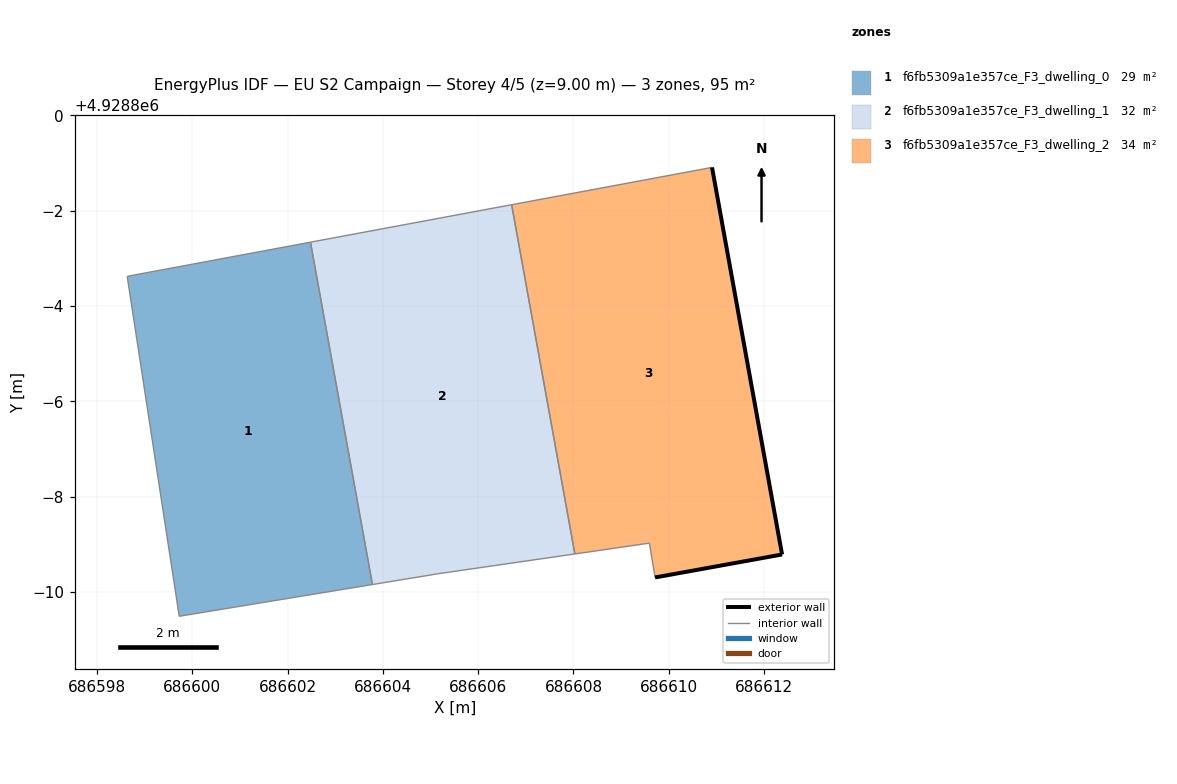
=== STOREY PLAN SPEC (per zone: floor XY polygon, exterior-wall plan segments, windows/doors) ===
zone 1: f6fb5309a1e357ce_F3_dwelling_0  (29.1 m²)
  floor: (686603.78, 4928790.15) (686602.48, 4928797.34) (686598.63, 4928796.62) (686599.72, 4928789.49)
  interior walls: 4
zone 2: f6fb5309a1e357ce_F3_dwelling_1  (31.6 m²)
  floor: (686608.03, 4928790.79) (686606.70, 4928798.12) (686602.48, 4928797.34) (686603.78, 4928790.15) (686605.17, 4928790.38)
  interior walls: 5
zone 3: f6fb5309a1e357ce_F3_dwelling_2  (34.1 m²)
  floor: (686612.38, 4928790.78) (686610.91, 4928798.91) (686606.70, 4928798.12) (686608.03, 4928790.79) (686609.59, 4928791.02) (686609.71, 4928790.30)
  exterior wall: (686610.91, 4928798.91) – (686612.38, 4928790.78)  [8.3 m]
  exterior wall: (686612.38, 4928790.78) – (686609.71, 4928790.30)  [2.7 m]
  interior walls: 4

=== DERIVED (storey summary) ===
Building: EU S2 Campaign
Storey: 4 of 5  (floor level z = 9.00 m)
Storey gross floor area: 94.8 m²
Zones on this storey: 3
  - f6fb5309a1e357ce_F3_dwelling_0: floor 29.1 m²
  - f6fb5309a1e357ce_F3_dwelling_1: floor 31.6 m²
  - f6fb5309a1e357ce_F3_dwelling_2: floor 34.1 m²; exterior wall 11.0 m (32.9 m²); WWR 0.0%
Zone adjacency (shared interzone walls):
  - f6fb5309a1e357ce_F3_dwelling_0 ↔ f6fb5309a1e357ce_F3_dwelling_1
  - f6fb5309a1e357ce_F3_dwelling_1 ↔ f6fb5309a1e357ce_F3_dwelling_2